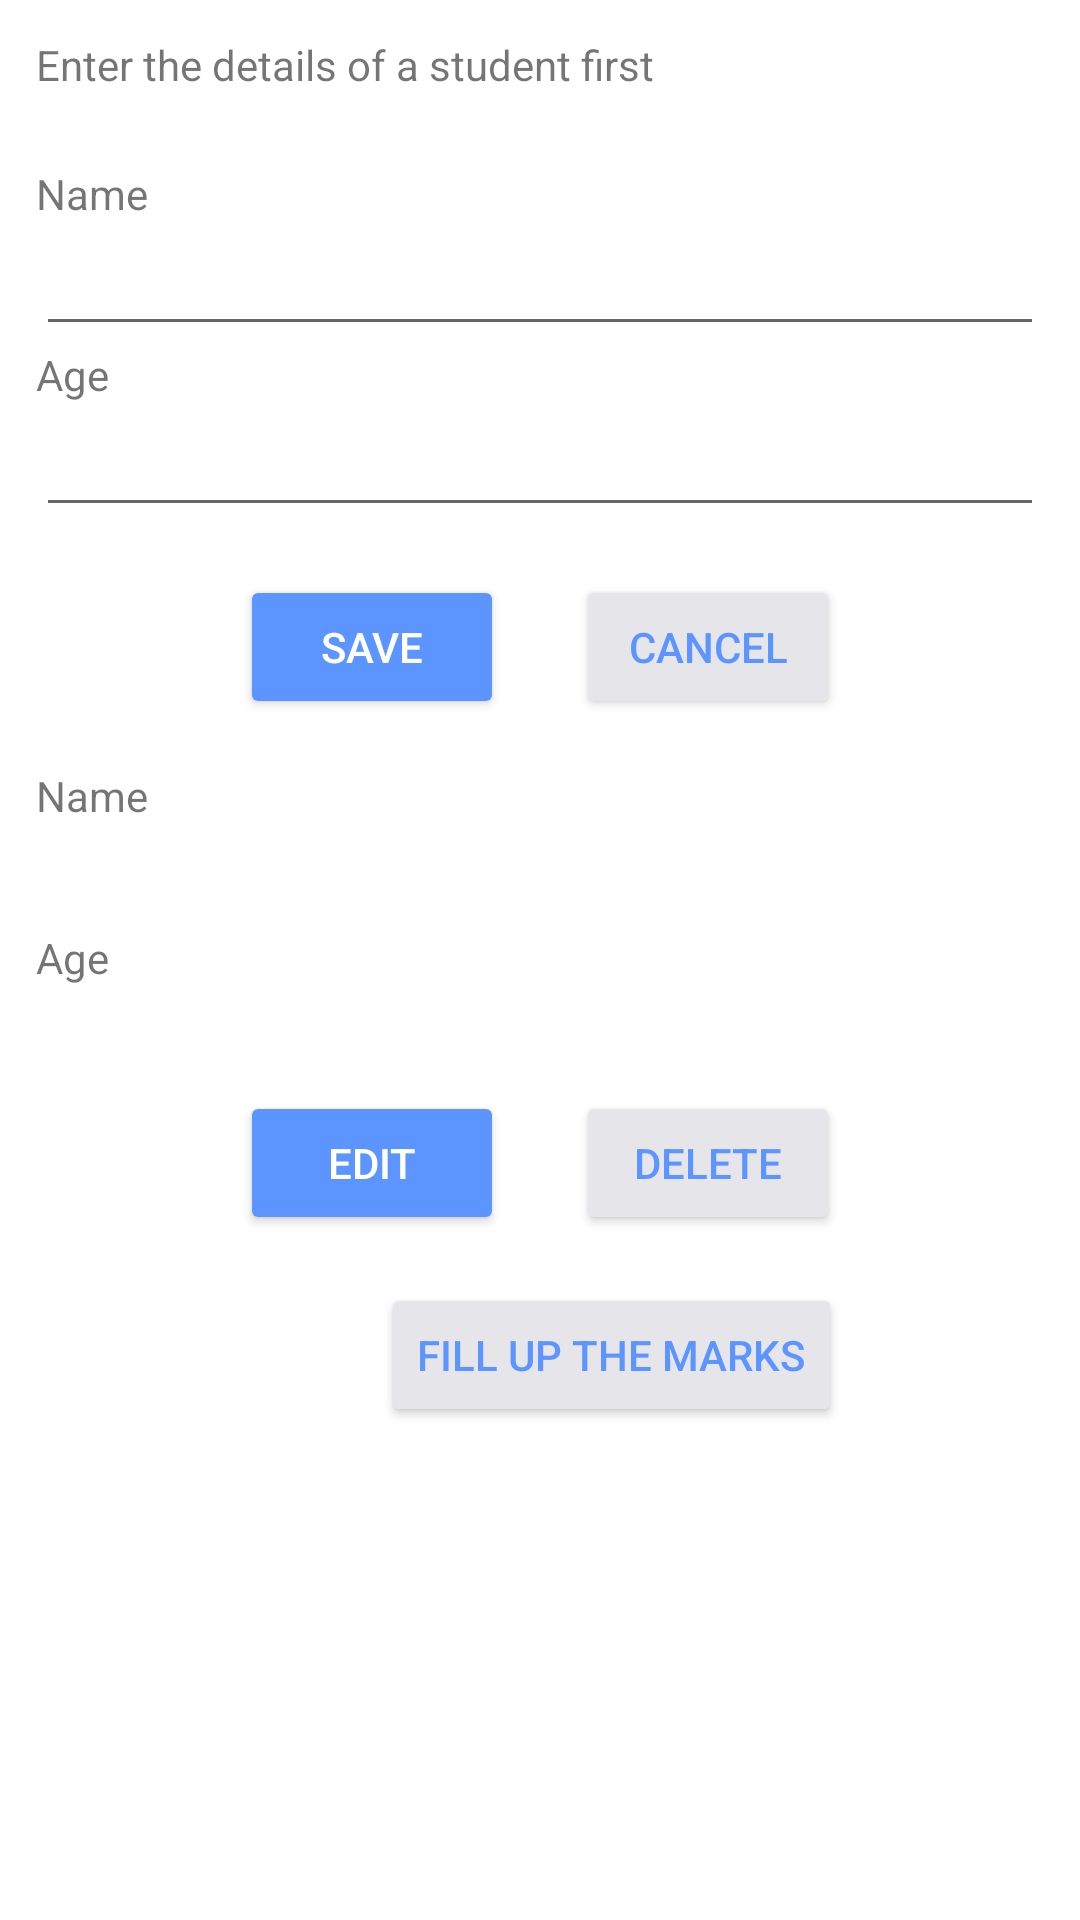

Reconstruct the res/layout file that produces this screen, plus the resources it refers to.
<!-- AndroidManifest.xml: application theme Theme.ChooseYourCourse -->
<!-- res/layout/fragment_student_form.xml -->
<?xml version="1.0" encoding="utf-8"?>
<LinearLayout
    xmlns:android="http://schemas.android.com/apk/res/android"
    xmlns:tools="http://schemas.android.com/tools"
    tools:context=".StudentFormFragment"
    android:layout_height="match_parent"
    android:layout_width="match_parent"
    android:orientation="vertical"
    android:padding="12dp"
    android:layout_gravity="center_horizontal">

    <LinearLayout
        android:layout_width="match_parent"
        android:layout_height="wrap_content"
        android:orientation="vertical"
        android:id="@+id/studentForm">
        <TextView
            android:layout_width="match_parent"
            android:layout_height="wrap_content"
            android:text="Enter the details of a student first"/>

        <LinearLayout
            android:layout_width="match_parent"
            android:layout_height="wrap_content"
            android:orientation="vertical"
            android:layout_marginTop="24dp">
            <TextView
                android:layout_width="match_parent"
                android:layout_height="wrap_content"
                android:text="Name"/>

            <EditText
                android:id="@+id/studentName"
                android:layout_width="match_parent"
                android:layout_height="wrap_content"/>

            <TextView
                android:layout_width="match_parent"
                android:layout_height="wrap_content"
                android:text="Age"/>

            <EditText
                android:id="@+id/studentAge"
                android:layout_width="match_parent"
                android:inputType="number"
                android:layout_height="wrap_content"/>
        </LinearLayout>

        <LinearLayout
            android:layout_width="match_parent"
            android:layout_height="wrap_content"
            android:layout_marginTop="16dp"
            android:gravity="center_horizontal">
            <Button
                android:id="@+id/save"
                android:layout_width="wrap_content"
                android:layout_height="wrap_content"
                android:textColor="@color/white"
                android:backgroundTint="@color/app_background"
                android:text="@string/save_text"/>

            <Button
                android:id="@+id/cancel"
                android:layout_width="wrap_content"
                android:layout_height="wrap_content"
                android:backgroundTint="@color/grey"
                android:text="@string/cancel_text"
                android:layout_marginLeft="24dp"
                android:textColor="@color/app_background" />
        </LinearLayout>
    </LinearLayout>

    <LinearLayout
        android:id="@+id/controlStudent"
        android:layout_width="match_parent"
        android:layout_height="wrap_content"
        android:orientation="vertical">
        <TextView
            android:layout_marginTop="16dp"
            android:layout_width="match_parent"
            android:layout_height="wrap_content"
            android:text="Name"/>
        <TextView
            android:id="@+id/studentNameLabel"
            android:layout_width="match_parent"
            android:layout_height="wrap_content"
            android:text=""/>

        <TextView
            android:layout_marginTop="16dp"
            android:layout_width="match_parent"
            android:layout_height="wrap_content"
            android:text="Age"/>
        <TextView
            android:id="@+id/studentAgeLabel"
            android:layout_width="match_parent"
            android:layout_height="wrap_content"
            android:text=""/>

        <LinearLayout
            android:layout_width="match_parent"
            android:layout_height="wrap_content"
            android:layout_marginTop="16dp"
            android:gravity="center_horizontal">
            <Button
                android:id="@+id/edit"
                android:layout_width="wrap_content"
                android:layout_height="wrap_content"
                android:textColor="@color/white"
                android:backgroundTint="@color/app_background"
                android:text="@string/edit_text"/>

            <Button
                android:id="@+id/delete"
                android:layout_width="wrap_content"
                android:layout_height="wrap_content"
                android:backgroundTint="@color/grey"
                android:text="@string/delete_text"
                android:layout_marginLeft="24dp"
                android:textColor="@color/app_background" />


        </LinearLayout>

        <LinearLayout
            android:layout_width="match_parent"
            android:layout_height="wrap_content"
            android:orientation="vertical"
            android:gravity="center_horizontal"
            android:layout_marginTop="16dp">
            <Button
                android:id="@+id/navigate"
                android:layout_width="wrap_content"
                android:layout_height="wrap_content"
                android:backgroundTint="@color/grey"
                android:text="Fill up the marks"
                android:layout_marginLeft="24dp"
                android:textColor="@color/app_background" />
        </LinearLayout>
    </LinearLayout>


</LinearLayout>
<!-- resources referenced by this layout -->
<resources>
  <color name="app_background">#5c95ff</color>
  <color name="grey">#e6e6ea</color>
  <color name="white">#FFFFFFFF</color>
  <string name="cancel_text">Cancel</string>
  <string name="delete_text">Delete</string>
  <string name="edit_text">Edit</string>
  <string name="save_text">Save</string>
  <style name="Theme.ChooseYourCourse" parent="Theme.MaterialComponents.DayNight.DarkActionBar">
          
          <item name="colorPrimary">@color/purple_500</item>
          <item name="colorPrimaryVariant">@color/purple_700</item>
          <item name="colorOnPrimary">@color/white</item>
          
          <item name="colorSecondary">@color/teal_200</item>
          <item name="colorSecondaryVariant">@color/teal_700</item>
          <item name="colorOnSecondary">@color/black</item>
          
          <item name="android:statusBarColor">?attr/colorPrimaryVariant</item>
          
      </style>
  <color name="purple_500">#FF6200EE</color>
  <color name="purple_700">#FF3700B3</color>
  <color name="teal_200">#FF03DAC5</color>
  <color name="teal_700">#FF018786</color>
  <color name="black">#FF000000</color>
</resources>
